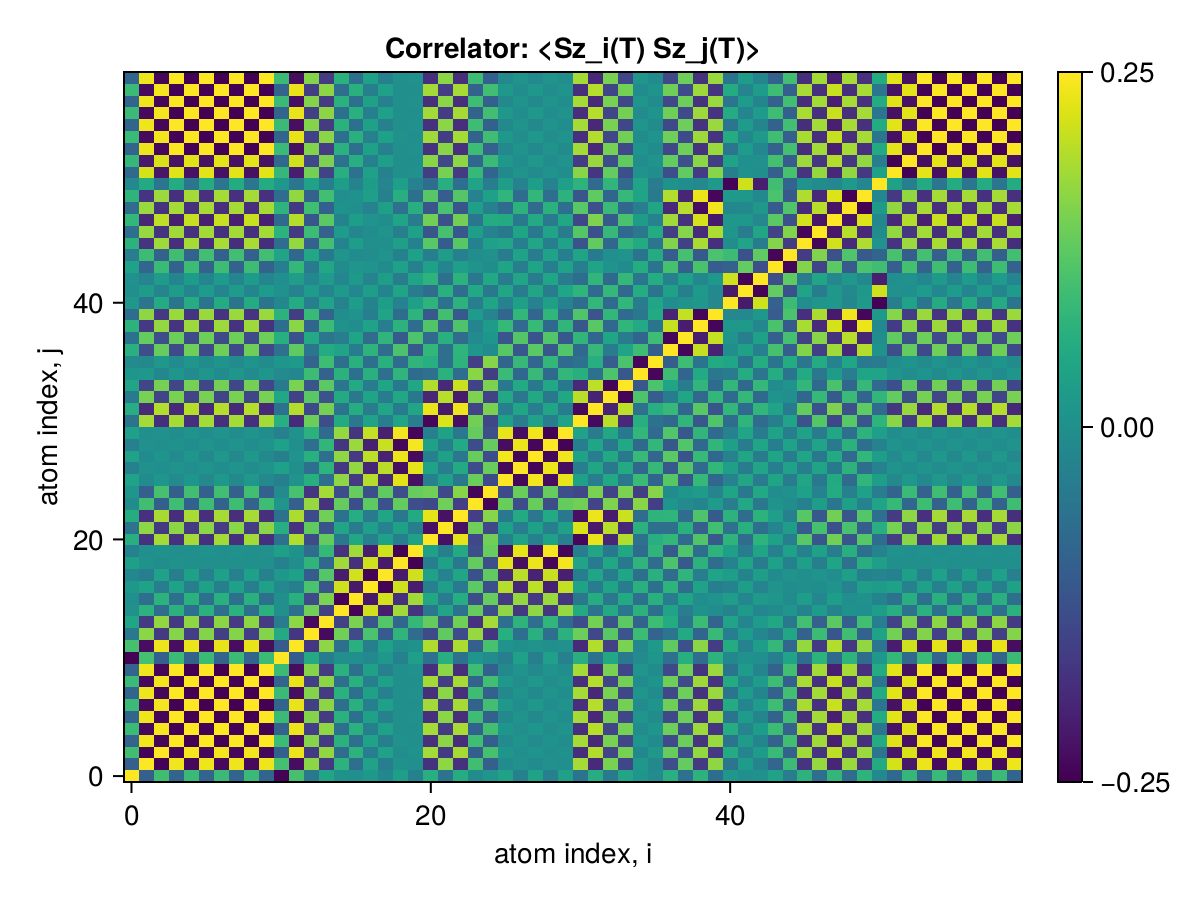

The data file committed next to this chart (first rows):
x1, x2, x3, x4, x5, x6, x7, x8, x9, x10, x11, x12, x13, x14, x15, x16, x17, x18, x19, x20, x21, x22, x23, x24
0.25, -0.1006, 0.09719, -0.09063, 0.09057, -0.0893, 0.08925, -0.08929, 0.08927, -0.08927, -0.2467, 0.1032, -0.0509, 0.04294, 0.0008992, -0.001952, 0.01586, -0.01648, 0.03194, -0.03244, 0.06258, -0.06095, 0.05938, -0.008039
-0.1006, 0.25, -0.2466, 0.24, -0.24, 0.2387, -0.2387, 0.2387, -0.2387, 0.2387, 0.1015, -0.2345, 0.1634, -0.1663, 0.07163, -0.07002, 0.03828, -0.03681, 0.003625, -0.002613, -0.1809, 0.1651, -0.1826, 0.09746
0.09719, -0.2466, 0.25, -0.2434, 0.2433, -0.242, 0.242, -0.242, 0.242, -0.242, -0.09824, 0.2369, -0.1658, 0.1693, -0.07348, 0.0719, -0.03979, 0.0383, -0.004733, 0.003711, 0.1833, -0.1669, 0.1851, -0.09969
-0.09063, 0.24, -0.2434, 0.25, -0.2499, 0.2486, -0.2486, 0.2486, -0.2486, 0.2486, 0.09194, -0.2347, 0.1592, -0.1661, 0.07029, -0.06895, 0.03666, -0.03518, 0.001111, -8.819254458096275e-5, -0.1824, 0.1648, -0.1856, 0.09582
0.09057, -0.24, 0.2433, -0.2499, 0.25, -0.2487, 0.2487, -0.2487, 0.2487, -0.2487, -0.09188, 0.2346, -0.1591, 0.1661, -0.07028, 0.06894, -0.03665, 0.03517, -0.001098, 7.540255703785553e-5, 0.1824, -0.1647, 0.1856, -0.0958
-0.0893, 0.2387, -0.242, 0.2486, -0.2487, 0.25, -0.2499, 0.2499, -0.2499, 0.2499, 0.09061, -0.2334, 0.1578, -0.1648, 0.06895, -0.06771, 0.03541, -0.03394, -0.0002011, 0.001221, -0.1815, 0.1635, -0.1844, 0.09448
0.08925, -0.2387, 0.242, -0.2486, 0.2487, -0.2499, 0.25, -0.2499, 0.25, -0.25, -0.09057, 0.2334, -0.1578, 0.1648, -0.069, 0.06776, -0.03545, 0.03398, 0.0001698, -0.00119, 0.1815, -0.1635, 0.1844, -0.09451
-0.08929, 0.2387, -0.242, 0.2486, -0.2487, 0.2499, -0.2499, 0.25, -0.25, 0.25, 0.09061, -0.2334, 0.1578, -0.1648, 0.06896, -0.06771, 0.03541, -0.03395, -0.0002017, 0.001222, -0.1815, 0.1635, -0.1844, 0.09448
0.08927, -0.2387, 0.242, -0.2486, 0.2487, -0.2499, 0.25, -0.25, 0.25, -0.25, -0.09058, 0.2334, -0.1578, 0.1648, -0.06899, 0.06774, -0.03544, 0.03397, 0.000183, -0.001203, 0.1815, -0.1635, 0.1844, -0.0945
-0.08927, 0.2387, -0.242, 0.2486, -0.2487, 0.2499, -0.25, 0.25, -0.25, 0.25, 0.09058, -0.2334, 0.1578, -0.1648, 0.06898, -0.06774, 0.03543, -0.03396, -0.000187, 0.001207, -0.1815, 0.1635, -0.1844, 0.0945
-0.2467, 0.1015, -0.09824, 0.09194, -0.09188, 0.09061, -0.09057, 0.09061, -0.09058, 0.09058, 0.25, -0.1062, 0.05326, -0.04506, 0.0005172, 0.0006445, -0.01474, 0.01539, -0.03091, 0.03142, -0.06505, 0.06357, -0.06204, 0.009863
0.1032, -0.2345, 0.2369, -0.2347, 0.2346, -0.2334, 0.2334, -0.2334, 0.2334, -0.2334, -0.1062, 0.25, -0.1733, 0.1649, -0.06916, 0.06692, -0.03629, 0.03485, -0.004602, 0.003675, 0.1902, -0.1786, 0.1892, -0.1005
-0.0509, 0.1634, -0.1658, 0.1592, -0.1591, 0.1578, -0.1578, 0.1578, -0.1578, 0.1578, 0.05326, -0.1733, 0.25, -0.237, 0.1414, -0.1385, 0.1081, -0.1064, 0.07671, -0.07569, -0.1374, 0.1284, -0.1383, 0.1723
0.04294, -0.1663, 0.1693, -0.1661, 0.1661, -0.1648, 0.1648, -0.1648, 0.1648, -0.1648, -0.04506, 0.1649, -0.237, 0.25, -0.154, 0.151, -0.1191, 0.1172, -0.08469, 0.08357, 0.1325, -0.1213, 0.1417, -0.1797
0.0008992, 0.07163, -0.07348, 0.07029, -0.07028, 0.06895, -0.069, 0.06896, -0.06899, 0.06898, 0.0005172, -0.06916, 0.1414, -0.154, 0.25, -0.2461, 0.2143, -0.2123, 0.1799, -0.1787, -0.05013, 0.04387, -0.06191, 0.1327
-0.001952, -0.07002, 0.0719, -0.06895, 0.06894, -0.06771, 0.06776, -0.06771, 0.06774, -0.06774, 0.0006445, 0.06692, -0.1385, 0.151, -0.2461, 0.25, -0.2177, 0.2156, -0.1819, 0.1807, 0.04816, -0.04198, 0.06002, -0.1312
0.01586, 0.03828, -0.03979, 0.03666, -0.03665, 0.03541, -0.03545, 0.03541, -0.03544, 0.03543, -0.01474, -0.03629, 0.1081, -0.1191, 0.2143, -0.2177, 0.25, -0.2472, 0.2136, -0.2123, -0.03339, 0.02953, -0.04686, 0.1256
-0.01648, -0.03681, 0.0383, -0.03518, 0.03517, -0.03394, 0.03398, -0.03395, 0.03397, -0.03396, 0.01539, 0.03485, -0.1064, 0.1172, -0.2123, 0.2156, -0.2472, 0.25, -0.2158, 0.2145, 0.03325, -0.02953, 0.04685, -0.1258
0.03194, 0.003625, -0.004733, 0.001111, -0.001098, -0.0002011, 0.0001698, -0.0002017, 0.000183, -0.000187, -0.03091, -0.004602, 0.07671, -0.08469, 0.1799, -0.1819, 0.2136, -0.2158, 0.25, -0.2484, -0.03531, 0.03428, -0.05077, 0.1316
-0.03244, -0.002613, 0.003711, -8.819254458096275e-5, 7.540255703785553e-5, 0.001221, -0.00119, 0.001222, -0.001203, 0.001207, 0.03142, 0.003675, -0.07569, 0.08357, -0.1787, 0.1807, -0.2123, 0.2145, -0.2484, 0.25, 0.0358, -0.03483, 0.05141, -0.1324
0.06258, -0.1809, 0.1833, -0.1824, 0.1824, -0.1815, 0.1815, -0.1815, 0.1815, -0.1815, -0.06505, 0.1902, -0.1374, 0.1325, -0.05013, 0.04816, -0.03339, 0.03325, -0.03531, 0.0358, 0.25, -0.2307, 0.2308, -0.1422
-0.06095, 0.1651, -0.1669, 0.1648, -0.1647, 0.1635, -0.1635, 0.1635, -0.1635, 0.1635, 0.06357, -0.1786, 0.1284, -0.1213, 0.04387, -0.04198, 0.02953, -0.02953, 0.03428, -0.03483, -0.2307, 0.25, -0.229, 0.1412
0.05938, -0.1826, 0.1851, -0.1856, 0.1856, -0.1844, 0.1844, -0.1844, 0.1844, -0.1844, -0.06204, 0.1892, -0.1383, 0.1417, -0.06191, 0.06002, -0.04686, 0.04685, -0.05077, 0.05141, 0.2308, -0.229, 0.25, -0.1601
-0.008039, 0.09746, -0.09969, 0.09582, -0.0958, 0.09448, -0.09451, 0.09448, -0.0945, 0.0945, 0.009863, -0.1005, 0.1723, -0.1797, 0.1327, -0.1312, 0.1256, -0.1258, 0.1316, -0.1324, -0.1422, 0.1412, -0.1601, 0.25
0.009358, -0.1011, 0.1033, -0.09969, 0.09968, -0.09843, 0.09846, -0.09843, 0.09846, -0.09845, -0.01116, 0.1037, -0.1745, 0.1822, -0.1353, 0.1338, -0.1276, 0.1278, -0.1326, 0.1332, 0.1425, -0.1409, 0.1602, -0.2449
0.03659, -0.01014, 0.009254, -0.01318, 0.0132, -0.01451, 0.01449, -0.01452, 0.0145, -0.0145, -0.03564, 0.008212, 0.06407, -0.07071, 0.1657, -0.1677, 0.1942, -0.1961, 0.2292, -0.2303, -0.0338, 0.03633, -0.05106, 0.1363
-0.03382, 0.002666, -0.001672, 0.005279, -0.005292, 0.006528, -0.006499, 0.006529, -0.006512, 0.006516, 0.03285, -0.001083, -0.06793, 0.07485, -0.1685, 0.1704, -0.1971, 0.199, -0.2309, 0.2319, 0.03769, -0.03957, 0.05499, -0.1353
0.03732, -0.00977, 0.008853, -0.01274, 0.01276, -0.01408, 0.01405, -0.01408, 0.01406, -0.01406, -0.03636, 0.007916, 0.06434, -0.07115, 0.1664, -0.1682, 0.1999, -0.202, 0.2354, -0.2366, -0.03391, 0.03631, -0.05144, 0.1353
-0.03335, 0.001447, -0.0004277, 0.004204, -0.004218, 0.005521, -0.005491, 0.005522, -0.005504, 0.005508, 0.03234, 0.0002097, -0.07152, 0.07858, -0.173, 0.1749, -0.2064, 0.2085, -0.2418, 0.2432, 0.03594, -0.03641, 0.05192, -0.133
0.03393, -0.00325, 0.002257, -0.00606, 0.006075, -0.00738, 0.007351, -0.007381, 0.007364, -0.007368, -0.03294, 0.001606, 0.07021, -0.07726, 0.1723, -0.1742, 0.2058, -0.208, 0.2414, -0.2428, -0.03414, 0.03462, -0.04998, 0.1316
-0.0612, 0.1823, -0.1847, 0.1842, -0.1842, 0.1833, -0.1833, 0.1833, -0.1833, 0.1833, 0.06367, -0.1902, 0.1385, -0.1352, 0.05373, -0.05179, 0.03714, -0.03701, 0.03885, -0.03935, -0.2418, 0.2234, -0.2307, 0.1438
0.06121, -0.1906, 0.1935, -0.1953, 0.1953, -0.1945, 0.1945, -0.1945, 0.1946, -0.1946, -0.06355, 0.1939, -0.1404, 0.1444, -0.06142, 0.0595, -0.04378, 0.04358, -0.04352, 0.04396, 0.2346, -0.2168, 0.2368, -0.1493
-0.04545, 0.1479, -0.15, 0.1497, -0.1497, 0.1485, -0.1485, 0.1485, -0.1485, 0.1485, 0.04777, -0.154, 0.122, -0.1253, 0.05492, -0.05316, 0.04257, -0.04263, 0.04803, -0.0487, -0.197, 0.1965, -0.214, 0.1523
0.04401, -0.1445, 0.1466, -0.1462, 0.1462, -0.1449, 0.1449, -0.1449, 0.1449, -0.1449, -0.0463, 0.1505, -0.121, 0.1243, -0.05487, 0.05313, -0.04274, 0.04279, -0.04827, 0.04893, 0.1935, -0.1931, 0.2104, -0.1521
0.01327, 0.01552, -0.01631, 0.01156, -0.01153, 0.01022, -0.01024, 0.01022, -0.01023, 0.01023, -0.01223, -0.01958, 0.0923, -0.09538, 0.06836, -0.06716, 0.06632, -0.06658, 0.07607, -0.07679, -0.06479, 0.06913, -0.0758, 0.1621
-0.01354, -0.0142, 0.01497, -0.01028, 0.01025, -0.008964, 0.008977, -0.008962, 0.008971, -0.008968, 0.01253, 0.01819, -0.09014, 0.09315, -0.06777, 0.06661, -0.06608, 0.06635, -0.0759, 0.07661, 0.06266, -0.06697, 0.07346, -0.159
0.06444, -0.1325, 0.1339, -0.1396, 0.1396, -0.1409, 0.1409, -0.1409, 0.1409, -0.1409, -0.06468, 0.1281, -0.05406, 0.0557, 0.03984, -0.04134, 0.07336, -0.07512, 0.109, -0.11, 0.07991, -0.06888, 0.07533, 0.01243
-0.0639, 0.1309, -0.1323, 0.1379, -0.1379, 0.1392, -0.1392, 0.1392, -0.1392, 0.1392, 0.06414, -0.1265, 0.05281, -0.0544, -0.04069, 0.04219, -0.07406, 0.07581, -0.1095, 0.1106, -0.07856, 0.06765, -0.07393, -0.01341
0.07271, -0.1679, 0.1699, -0.1759, 0.1759, -0.1772, 0.1772, -0.1772, 0.1772, -0.1772, -0.07331, 0.1632, -0.08862, 0.09203, 0.003594, -0.005012, 0.03713, -0.03879, 0.07273, -0.07379, 0.1137, -0.1004, 0.1117, -0.02318
-0.07209, 0.1659, -0.168, 0.1739, -0.1739, 0.1752, -0.1752, 0.1752, -0.1752, 0.1752, 0.07267, -0.1613, 0.08736, -0.09072, -0.004593, 0.00601, -0.03803, 0.03969, -0.07357, 0.07463, -0.1119, 0.09872, -0.1098, 0.02219
0.01576, -0.05598, 0.05693, -0.05776, 0.05776, -0.05752, 0.05753, -0.05753, 0.05753, -0.05753, -0.01645, 0.0564, -0.03733, 0.03881, -0.02793, 0.02766, -0.02635, 0.02651, -0.03036, 0.03057, 0.07435, -0.06429, 0.07187, -0.04041
-0.001745, 0.02524, -0.02579, 0.02472, -0.0247, 0.02379, -0.02379, 0.02379, -0.0238, 0.02379, 0.002642, -0.02859, 0.02229, -0.0224, 0.0212, -0.02083, 0.02619, -0.0268, 0.04211, -0.04279, -0.07411, 0.06693, -0.07253, 0.05029
0.001545, -0.02449, 0.02503, -0.02395, 0.02394, -0.02304, 0.02304, -0.02303, 0.02304, -0.02304, -0.002428, 0.02781, -0.02191, 0.02202, -0.02086, 0.02049, -0.0258, 0.0264, -0.04154, 0.04221, 0.07284, -0.06579, 0.07128, -0.04975
0.03818, -0.08758, 0.08872, -0.09292, 0.09296, -0.09423, 0.09424, -0.09424, 0.09425, -0.09425, -0.03806, 0.08216, -0.04539, 0.04794, -0.009524, 0.009261, 0.007995, -0.009018, 0.03323, -0.03414, 0.03403, -0.02384, 0.02868, 0.005916
-0.03965, 0.09174, -0.09294, 0.09723, -0.09726, 0.09853, -0.09854, 0.09854, -0.09855, 0.09855, 0.03958, -0.08635, 0.04791, -0.05055, 0.0109, -0.01062, -0.006934, 0.007963, -0.03231, 0.03321, -0.03824, 0.02784, -0.03314, -0.003898
0.07142, -0.1759, 0.1782, -0.1843, 0.1844, -0.1856, 0.1857, -0.1857, 0.1857, -0.1857, -0.07214, 0.1709, -0.09613, 0.1005, -0.02748, 0.02665, -0.0005231, -0.0007656, 0.03031, -0.03129, 0.1207, -0.1063, 0.1201, -0.03123
-0.0703, 0.1713, -0.1736, 0.1796, -0.1797, 0.1809, -0.181, 0.181, -0.181, 0.181, 0.07097, -0.1664, 0.09218, -0.09635, 0.02287, -0.02201, -0.004189, 0.005493, -0.03502, 0.03599, -0.1167, 0.1026, -0.1158, 0.02757
0.07983, -0.1983, 0.2009, -0.2072, 0.2072, -0.2085, 0.2085, -0.2085, 0.2085, -0.2085, -0.08074, 0.1934, -0.1184, 0.1233, -0.02761, 0.02627, 0.005929, -0.007507, 0.04154, -0.04258, 0.1429, -0.1275, 0.1429, -0.05385
-0.07402, 0.1743, -0.1765, 0.1825, -0.1826, 0.1839, -0.1839, 0.1839, -0.1839, 0.1839, 0.07469, -0.1696, 0.09564, -0.09943, 0.004221, -0.002828, -0.02918, 0.03081, -0.06468, 0.06574, -0.12, 0.1062, -0.1185, 0.03079
0.07381, -0.1734, 0.1755, -0.1815, 0.1816, -0.1828, 0.1829, -0.1829, 0.1829, -0.1829, -0.07447, 0.1686, -0.09464, 0.09838, -0.003113, 0.001716, 0.03031, -0.03195, 0.06583, -0.06689, 0.119, -0.1053, 0.1174, -0.02971
-0.01573, 0.05539, -0.05633, 0.05717, -0.05717, 0.05694, -0.05695, 0.05695, -0.05696, 0.05696, 0.01641, -0.0558, 0.03639, -0.03783, 0.02691, -0.02665, 0.02529, -0.02545, 0.0292, -0.0294, -0.07347, 0.06346, -0.07093, 0.0391
-0.0817, 0.2177, -0.2207, 0.2268, -0.2269, 0.2281, -0.2281, 0.2281, -0.2281, 0.2281, 0.08286, -0.2126, 0.1446, -0.151, 0.06385, -0.06276, 0.03292, -0.03154, -0.0008163, 0.001798, -0.1614, 0.1458, -0.1647, 0.08496
0.08199, -0.2185, 0.2215, -0.2277, 0.2277, -0.2289, 0.229, -0.229, 0.229, -0.229, -0.08315, 0.2134, -0.1451, 0.1516, -0.06415, 0.06306, -0.03313, 0.03175, 0.0007029, -0.001687, 0.162, -0.1463, 0.1654, -0.0853
-0.08868, 0.2368, -0.2401, 0.2467, -0.2467, 0.248, -0.248, 0.248, -0.248, 0.248, 0.08998, -0.2315, 0.1563, -0.1632, 0.06787, -0.06663, 0.03446, -0.03299, -0.001067, 0.002086, -0.1796, 0.1617, -0.1824, 0.09303
0.0887, -0.2368, 0.2401, -0.2467, 0.2468, -0.248, 0.2481, -0.2481, 0.2481, -0.2481, -0.09, 0.2315, -0.1563, 0.1632, -0.06788, 0.06664, -0.03447, 0.033, 0.001066, -0.002085, 0.1797, -0.1618, 0.1825, -0.09306
-0.0892, 0.2385, -0.2418, 0.2484, -0.2485, 0.2497, -0.2497, 0.2497, -0.2498, 0.2498, 0.09051, -0.2332, 0.1576, -0.1646, 0.06884, -0.06759, 0.03531, -0.03384, -0.0002975, 0.001317, -0.1813, 0.1633, -0.1842, 0.09435
0.08924, -0.2386, 0.2419, -0.2485, 0.2486, -0.2498, 0.2499, -0.2498, 0.2499, -0.2499, -0.09056, 0.2333, -0.1577, 0.1647, -0.06886, 0.06762, -0.03532, 0.03385, 0.0003034, -0.001324, 0.1814, -0.1634, 0.1843, -0.09439
-0.08922, 0.2386, -0.2419, 0.2485, -0.2486, 0.2498, -0.2498, 0.2498, -0.2499, 0.2499, 0.09053, -0.2333, 0.1577, -0.1647, 0.06895, -0.06771, 0.03542, -0.03395, -0.0001796, 0.001199, -0.1814, 0.1634, -0.1843, 0.09446
0.08927, -0.2387, 0.242, -0.2486, 0.2487, -0.2499, 0.25, -0.25, 0.25, -0.25, -0.09058, 0.2334, -0.1578, 0.1648, -0.06898, 0.06773, -0.03543, 0.03396, 0.0001912, -0.001211, 0.1815, -0.1635, 0.1844, -0.0945
-0.08927, 0.2387, -0.242, 0.2486, -0.2487, 0.2499, -0.25, 0.25, -0.25, 0.25, 0.09058, -0.2334, 0.1578, -0.1648, 0.06898, -0.06774, 0.03543, -0.03396, -0.0001876, 0.001208, -0.1815, 0.1635, -0.1844, 0.0945
